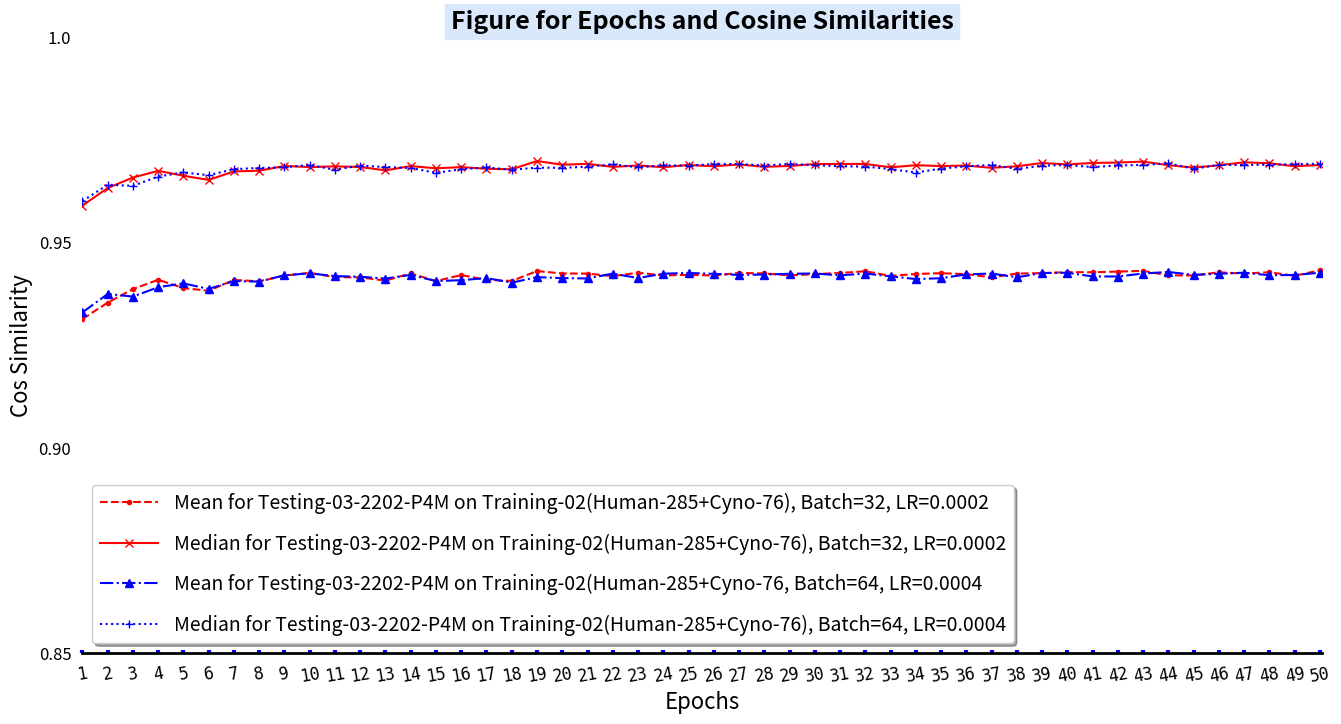

Reproduce this figure in Python.
#!/usr/bin/env python
# -*- coding: utf-8 -*-

"""
###################################################################################################################
This script read epochs, cos_similarities data, and plot them.
The 285 + 76 training files are from Training-01-Human-285 and Training-02-Cyno-76 .

The testing files are from Testing-03-2202-P4M .

The batch size is 32, learning rates are 2.
The batch size is 64, learning rates are 4.

Created on 25 May 2022.
###################################################################################################################
"""
__author__ = 'ZLiang'

import matplotlib.pyplot as plt
import numpy as np

# Cosine similarities for different test cases. Totally 50 scores for each test.
# These are used for the y-axis.
# The values are from the epochs of
#   1, 2, 3, 4, 5, 6, 7, 8, 9, 10, 11, 12, 13, 14, 15, 16, 17, 18, 19, 20, 21, 22, 23, 24, 25, 26,
#   27, 28, 29, 30, 31, 32, 33, 34, 35, 36, 37, 38, 39, 40, 41, 42, 43, 44, 45, 46, 47, 48, 49, 50.
test_1_mean = [0.931371, 0.935344, 0.938644, 0.940911, 0.938898, 0.938229, 0.940869, 0.940547, 0.941919, 0.942604,
               0.941553, 0.941499, 0.940713, 0.942472, 0.940594, 0.942066, 0.940894, 0.940625, 0.943034, 0.942443,
               0.942420, 0.941801, 0.942640, 0.941968, 0.942130, 0.941952, 0.942593, 0.942453, 0.941989, 0.942294,
               0.942566, 0.942991, 0.941863, 0.942318, 0.942521, 0.942276, 0.941522, 0.942421, 0.942528, 0.942779,
               0.942746, 0.942916, 0.943084, 0.941984, 0.941974, 0.942720, 0.942437, 0.942749, 0.941874, 0.943232,
               ]
test_1_median = [0.958982, 0.963259, 0.965807, 0.967443, 0.966243, 0.965236, 0.967302, 0.967463, 0.968633, 0.968356,
                 0.968530, 0.968374, 0.967558, 0.968596, 0.968063, 0.968347, 0.967944, 0.967821, 0.969832, 0.968928,
                 0.969140, 0.968406, 0.968745, 0.968330, 0.968866, 0.968559, 0.968995, 0.968428, 0.968632, 0.969088,
                 0.969112, 0.969120, 0.968298, 0.968812, 0.968605, 0.968732, 0.968171, 0.968552, 0.969351, 0.969000,
                 0.969367, 0.969453, 0.969698, 0.968810, 0.968240, 0.968787, 0.969522, 0.969290, 0.968566, 0.968861,
                 ]
test_2_mean = [0.932984, 0.937450, 0.936825, 0.939107, 0.940033, 0.938686, 0.940594, 0.940474, 0.942007, 0.942482,
               0.941806, 0.941658, 0.941204, 0.942107, 0.940594, 0.940820, 0.941329, 0.940213, 0.941564, 0.941317,
               0.941233, 0.942423, 0.941341, 0.942392, 0.942575, 0.942361, 0.942091, 0.942192, 0.942374, 0.942455,
               0.941989, 0.942426, 0.941756, 0.941088, 0.941296, 0.942227, 0.942440, 0.941517, 0.942561, 0.942624,
               0.941731, 0.941710, 0.942436, 0.942819, 0.942112, 0.942364, 0.942640, 0.942014, 0.942084, 0.942621,
               ]
test_2_median = [0.960070, 0.964057, 0.963783, 0.966060, 0.967064, 0.966375, 0.967857, 0.968145, 0.968304, 0.968864,
                 0.967695, 0.968732, 0.968360, 0.968141, 0.966940, 0.967844, 0.968273, 0.967710, 0.968222, 0.968161,
                 0.968450, 0.969008, 0.968307, 0.968775, 0.968736, 0.969068, 0.969111, 0.968741, 0.969132, 0.968824,
                 0.968565, 0.968481, 0.967856, 0.967034, 0.967988, 0.968545, 0.968882, 0.967922, 0.968708, 0.968860,
                 0.968349, 0.968770, 0.968867, 0.969285, 0.967915, 0.968905, 0.968852, 0.968961, 0.969056, 0.969176,
                 ]

# The number of epochs for the training.
x = np.arange(1, 51)

# Create the size of the figure.
fig=plt.figure(num=1,figsize=(16, 8))

# Set the size of subplot and starting point, set three styles for the plot
ax=fig.add_subplot(111)
ax.plot(x, test_1_mean, "r--.", label="Mean for Testing-03-2202-P4M on Training-02(Human-285+Cyno-76), Batch=32, LR=0.0002")
ax.plot(x, test_1_median, "r-x", label="Median for Testing-03-2202-P4M on Training-02(Human-285+Cyno-76), Batch=32, LR=0.0002")
ax.plot(x, test_2_mean, "b-.^", label="Mean for Testing-03-2202-P4M on Training-02(Human-285+Cyno-76, Batch=64, LR=0.0004")
ax.plot(x, test_2_median, "b:+", label="Median for Testing-03-2202-P4M on Training-02(Human-285+Cyno-76), Batch=64, LR=0.0004")

# Set the scales for x-axis and y-axis.
ax.set_xlim([1, 50.1])
ax.set_ylim([0.85, 1])

# Set the scales for the display of x-axis and y-axis.
# np.linspace() is arithmetic progression， from 1 to 50
ax.set_xticks(np.linspace(1, 50, 50))
ax.set_yticks(np.linspace(0.85, 1, 4))

# Set the labels for the scales
ax.set_xticklabels(["1", "2", "3", "4", "5", "6", "7", "8", "9", "10", "11", "12", "13", "14", "15", "16", "17", "18",
                    "19", "20", "21", "22", "23", "24", "25", "26", "27", "28", "29", "30", "31", "32", "33", "34",
                    "35", "36", "37", "38", "39", "40", "41", "42", "43", "44", "45", "46", "47", "48", "49", "50"],
                   fontproperties="monospace", fontsize=12, rotation=10)
ax.set_yticklabels(["0.85", "0.90", "0.95", "1.0"])

# Set the decorations for the scales and labels
ax.tick_params(left=False,pad=8,direction="in",length=2,width=3,color="b",labelsize=12)
ax.tick_params("x",labelrotation=10)

# Set the labels for x and y
ax.set_xlabel("Epochs", fontsize = 16)
ax.set_ylabel("Cos Similarity", fontsize = 16)

# Set the title
ax.set_title("Figure for Epochs and Cosine Similarities", fontsize=18,backgroundcolor='#DAE8FC',
             fontweight='bold',color='black',verticalalignment="baseline")

# Set the spines
ax.spines["left"].set_color("darkblue")
ax.spines["bottom"].set_linewidth(2)

ax.spines["top"].set_visible(False)
ax.spines["right"].set_visible(False)
ax.spines["left"].set_visible(False)

# Set the annotations
#ax.annotate(s="Max:0.960398",xy=(17,0.94),xytext=(17.2,0.87),arrowprops=dict(facecolor="g",shrink=0.05,headwidth=12,
#                                                                          headlength=6, width=4),fontsize=12)
#ax.annotate(s="Min:0.421085",xy=(1,0.4),xytext=(1.2,0.33),arrowprops=dict(facecolor="b",shrink=0.05,headwidth=12,
#                                                                          headlength=6, width=4),fontsize=12)

# Set the legend
ax.legend(loc=3,labelspacing=1,handlelength=3,fontsize=14,shadow=True)

plt.show()